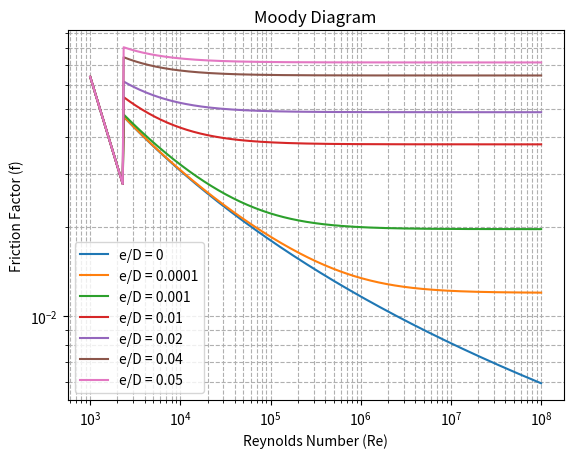

Write the Python code that produced this figure.
import numpy as np
import matplotlib.pyplot as plt
from scipy.optimize import fsolve

# Define functions for calculating friction factor
def colebrook(Re, eD):
    """Solves the Colebrook equation for friction factor using numerical methods."""
    def f_colebrook(f):
        return 1 / np.sqrt(f) + 2 * np.log10(eD / 3.7 + 2.51 / (Re * np.sqrt(f)))
    return fsolve(f_colebrook, 0.01)[0]

def laminar_friction_factor(Re):
    """Calculates the friction factor for laminar flow."""
    return 64 / Re

# Generate Data
Re_values = np.logspace(3, 8, 500)
eD_values = [0, 0.0001, 0.001, 0.01, 0.02, 0.04, 0.05]

for eD in eD_values:
    f_values = []
    for Re in Re_values:
        if Re < 2300:
            f_values.append(laminar_friction_factor(Re))
        else:
            f_values.append(colebrook(Re, eD))
    plt.loglog(Re_values, f_values, label=f'e/D = {eD}')

# Plot the diagram
plt.xlabel('Reynolds Number (Re)')
plt.ylabel('Friction Factor (f)')
plt.title('Moody Diagram')
plt.legend()
plt.grid(True, which='both', linestyle='--')
plt.show()